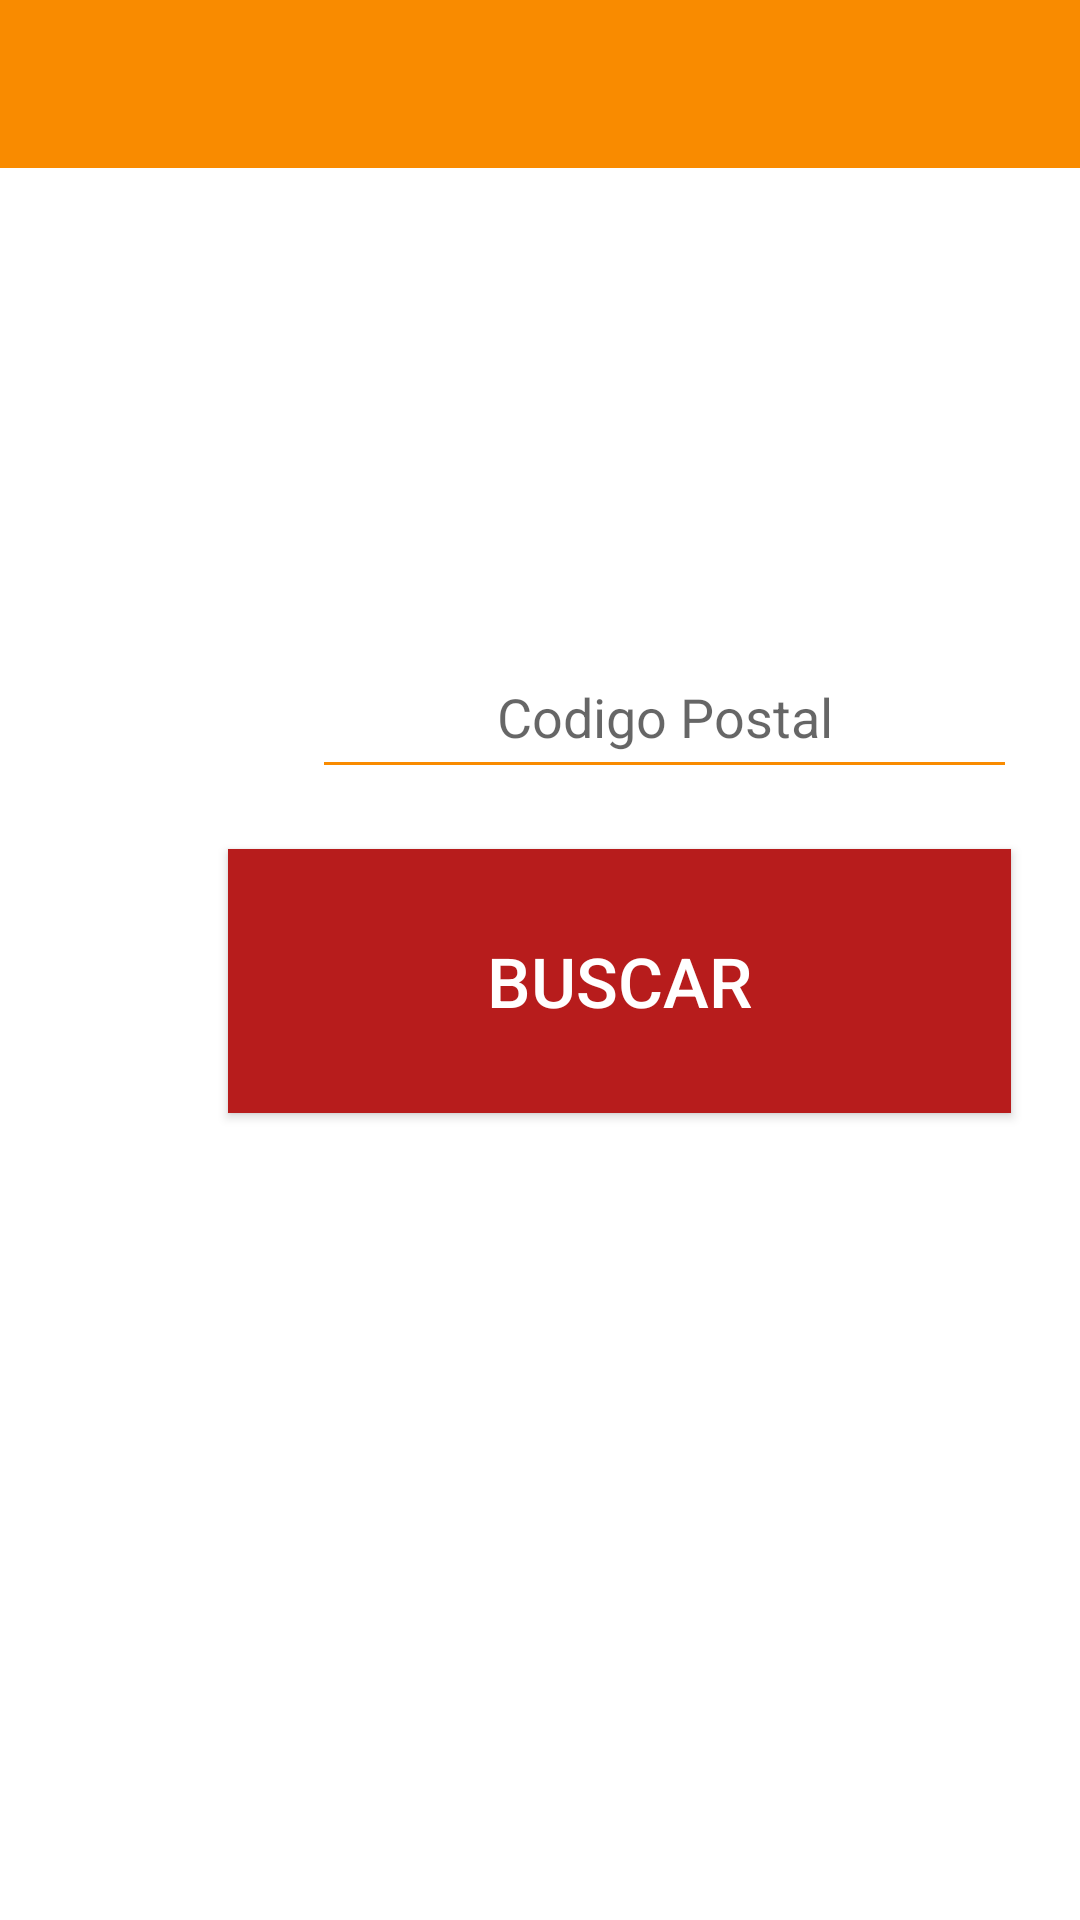

Reconstruct the res/layout file that produces this screen, plus the resources it refers to.
<!-- AndroidManifest.xml: application theme AppTheme -->
<!-- res/layout/activity_principal.xml -->
<?xml version="1.0" encoding="utf-8"?>
<android.support.v4.widget.DrawerLayout xmlns:android="http://schemas.android.com/apk/res/android"
    xmlns:app="http://schemas.android.com/apk/res-auto"
    xmlns:tools="http://schemas.android.com/tools"
    android:id="@+id/drawer_layout"
    android:layout_width="match_parent"
    android:layout_height="match_parent"
    android:fitsSystemWindows="true"
    tools:openDrawer="start">

    <include layout="@layout/content_activity_principal"
        android:layout_width="match_parent"
        android:layout_height="match_parent" />

    

</android.support.v4.widget.DrawerLayout>
<!-- res/layout/content_activity_principal.xml (included above) -->
<?xml version="1.0" encoding="utf-8"?>
<android.support.constraint.ConstraintLayout xmlns:android="http://schemas.android.com/apk/res/android"
    xmlns:app="http://schemas.android.com/apk/res-auto"
    xmlns:tools="http://schemas.android.com/tools"
    android:layout_width="match_parent"
    android:layout_height="match_parent"
    android:background="@android:color/background_light"
    app:layout_behavior="@string/appbar_scrolling_view_behavior"
    tools:context="com.example.dam2.pizzeria_android.ActivityPrincipal"
    tools:showIn="@layout/activity_principal">

    <include
        android:id="@+id/toolbar_principal"
        layout="@layout/toolbar_principal"
        android:layout_width="match_parent"
        android:layout_height="56dp"
        app:layout_constraintEnd_toEndOf="parent"
        app:layout_constraintStart_toStartOf="parent"
        app:layout_constraintTop_toTopOf="parent"/>

    <ImageView
        android:id="@+id/imageView3"
        android:layout_width="119dp"
        android:layout_height="108dp"
        android:layout_marginStart="28dp"
        android:layout_marginTop="128dp"
        app:layout_constraintStart_toStartOf="parent"
        app:layout_constraintTop_toTopOf="parent"
        app:srcCompat="@mipmap/unnamed" />

    <EditText
        android:id="@+id/editText"
        android:layout_width="235dp"
        android:layout_height="51dp"
        android:layout_marginStart="104dp"
        android:layout_marginTop="212dp"
        android:ems="10"
        android:hint="Codigo Postal"
        android:textAlignment="center"
        android:theme="@style/campoText"
        app:layout_constraintStart_toStartOf="parent"
        app:layout_constraintTop_toTopOf="parent" />

    <Button
        android:id="@+id/button"
        android:layout_width="261dp"
        android:layout_height="88dp"
        android:layout_marginStart="76dp"
        android:layout_marginTop="20dp"
        android:background="@color/colorAccent"
        android:onClick="cambiarCP"
        android:text="Buscar"
        android:textColor="@android:color/background_light"
        android:textSize="23sp"
        app:layout_constraintStart_toStartOf="parent"
        app:layout_constraintTop_toBottomOf="@+id/editText" />
</android.support.constraint.ConstraintLayout>
<!-- res/layout/toolbar_principal.xml (included above) -->
<?xml version="1.0" encoding="utf-8"?>
<Toolbar xmlns:android="http://schemas.android.com/apk/res/android"
    android:id="@+id/tooblar"
    android:layout_width="match_parent"
    android:layout_height="match_parent"
    android:background="@color/colorPrimary">
</Toolbar>
<!-- resources referenced by this layout -->
<resources>
  <color name="colorAccent">#b71c1c</color>
  <color name="colorPrimary">#f98b00</color>
  <style name="campoText" parent="Theme.AppCompat.Light">
          <item name="colorControlNormal">@color/colorPrimary</item>
          <item name="colorControlActivated">@color/colorPrimaryDark</item>
          <item name="android:textColorHighlight">@color/colorAccent</item>
      </style>
  <style name="AppTheme" parent="Theme.AppCompat.Light.NoActionBar">
          
          <item name="colorPrimary">@color/colorPrimary</item>
          <item name="colorPrimaryDark">@color/colorPrimaryDark</item>
          <item name="colorAccent">@color/colorAccent</item>
      </style>
  <color name="colorPrimaryDark">#c05d00</color>
</resources>
